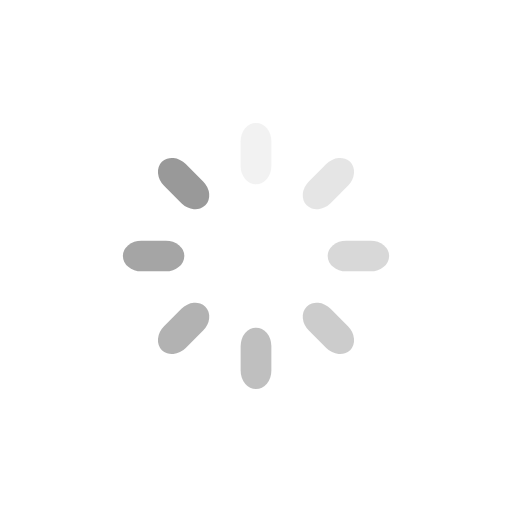
t = 0.00 s
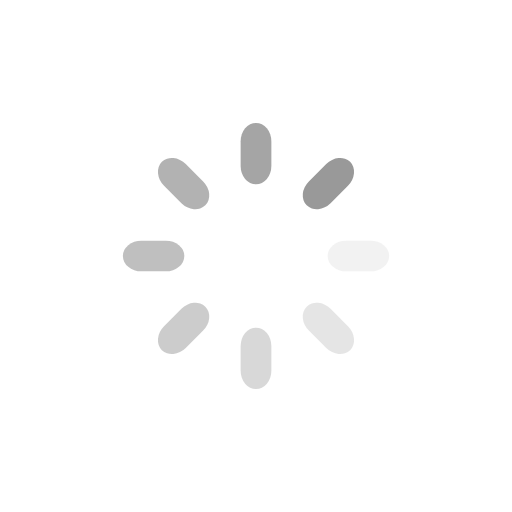
t = 0.25 s
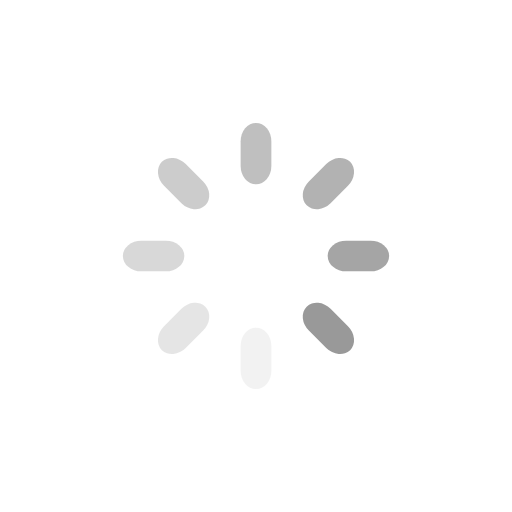
t = 0.50 s
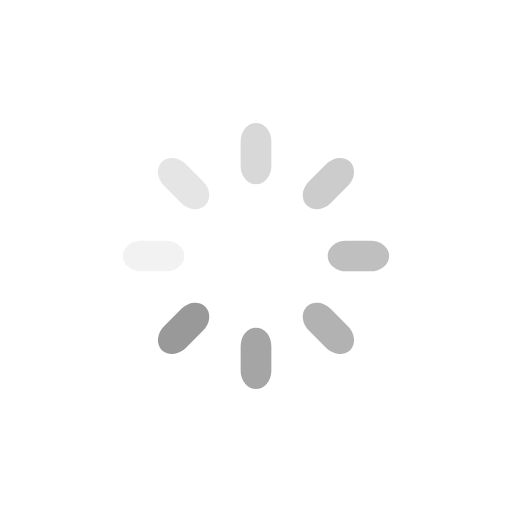
t = 0.75 s

The animated SVG that drew these frames (rendered in a browser with its animation timeline set to each time). Animation: 8 SMIL elements (animate=8); one cycle of 1.00 s, repeats indefinitely.

<svg class="lds-spinner" width="200px" height="200px" xmlns="http://www.w3.org/2000/svg" viewBox="0 0 100 100" preserveAspectRatio="xMidYMid" style="background:0 0"><rect x="47" y="24" rx="7.05" ry="3.6" width="6" height="12" fill="#999"><animate attributeName="opacity" values="1;0" keyTimes="0;1" dur="1s" begin="-0.875s" repeatCount="indefinite"/></rect><rect x="47" y="24" rx="7.05" ry="3.6" width="6" height="12" fill="#999" transform="rotate(45 50 50)"><animate attributeName="opacity" values="1;0" keyTimes="0;1" dur="1s" begin="-0.75s" repeatCount="indefinite"/></rect><rect x="47" y="24" rx="7.05" ry="3.6" width="6" height="12" fill="#999" transform="rotate(90 50 50)"><animate attributeName="opacity" values="1;0" keyTimes="0;1" dur="1s" begin="-0.625s" repeatCount="indefinite"/></rect><rect x="47" y="24" rx="7.05" ry="3.6" width="6" height="12" fill="#999" transform="rotate(135 50 50)"><animate attributeName="opacity" values="1;0" keyTimes="0;1" dur="1s" begin="-0.5s" repeatCount="indefinite"/></rect><rect x="47" y="24" rx="7.05" ry="3.6" width="6" height="12" fill="#999" transform="rotate(180 50 50)"><animate attributeName="opacity" values="1;0" keyTimes="0;1" dur="1s" begin="-0.375s" repeatCount="indefinite"/></rect><rect x="47" y="24" rx="7.05" ry="3.6" width="6" height="12" fill="#999" transform="rotate(225 50 50)"><animate attributeName="opacity" values="1;0" keyTimes="0;1" dur="1s" begin="-0.25s" repeatCount="indefinite"/></rect><rect x="47" y="24" rx="7.05" ry="3.6" width="6" height="12" fill="#999" transform="rotate(270 50 50)"><animate attributeName="opacity" values="1;0" keyTimes="0;1" dur="1s" begin="-0.125s" repeatCount="indefinite"/></rect><rect x="47" y="24" rx="7.05" ry="3.6" width="6" height="12" fill="#999" transform="rotate(315 50 50)"><animate attributeName="opacity" values="1;0" keyTimes="0;1" dur="1s" begin="0s" repeatCount="indefinite"/></rect></svg>
